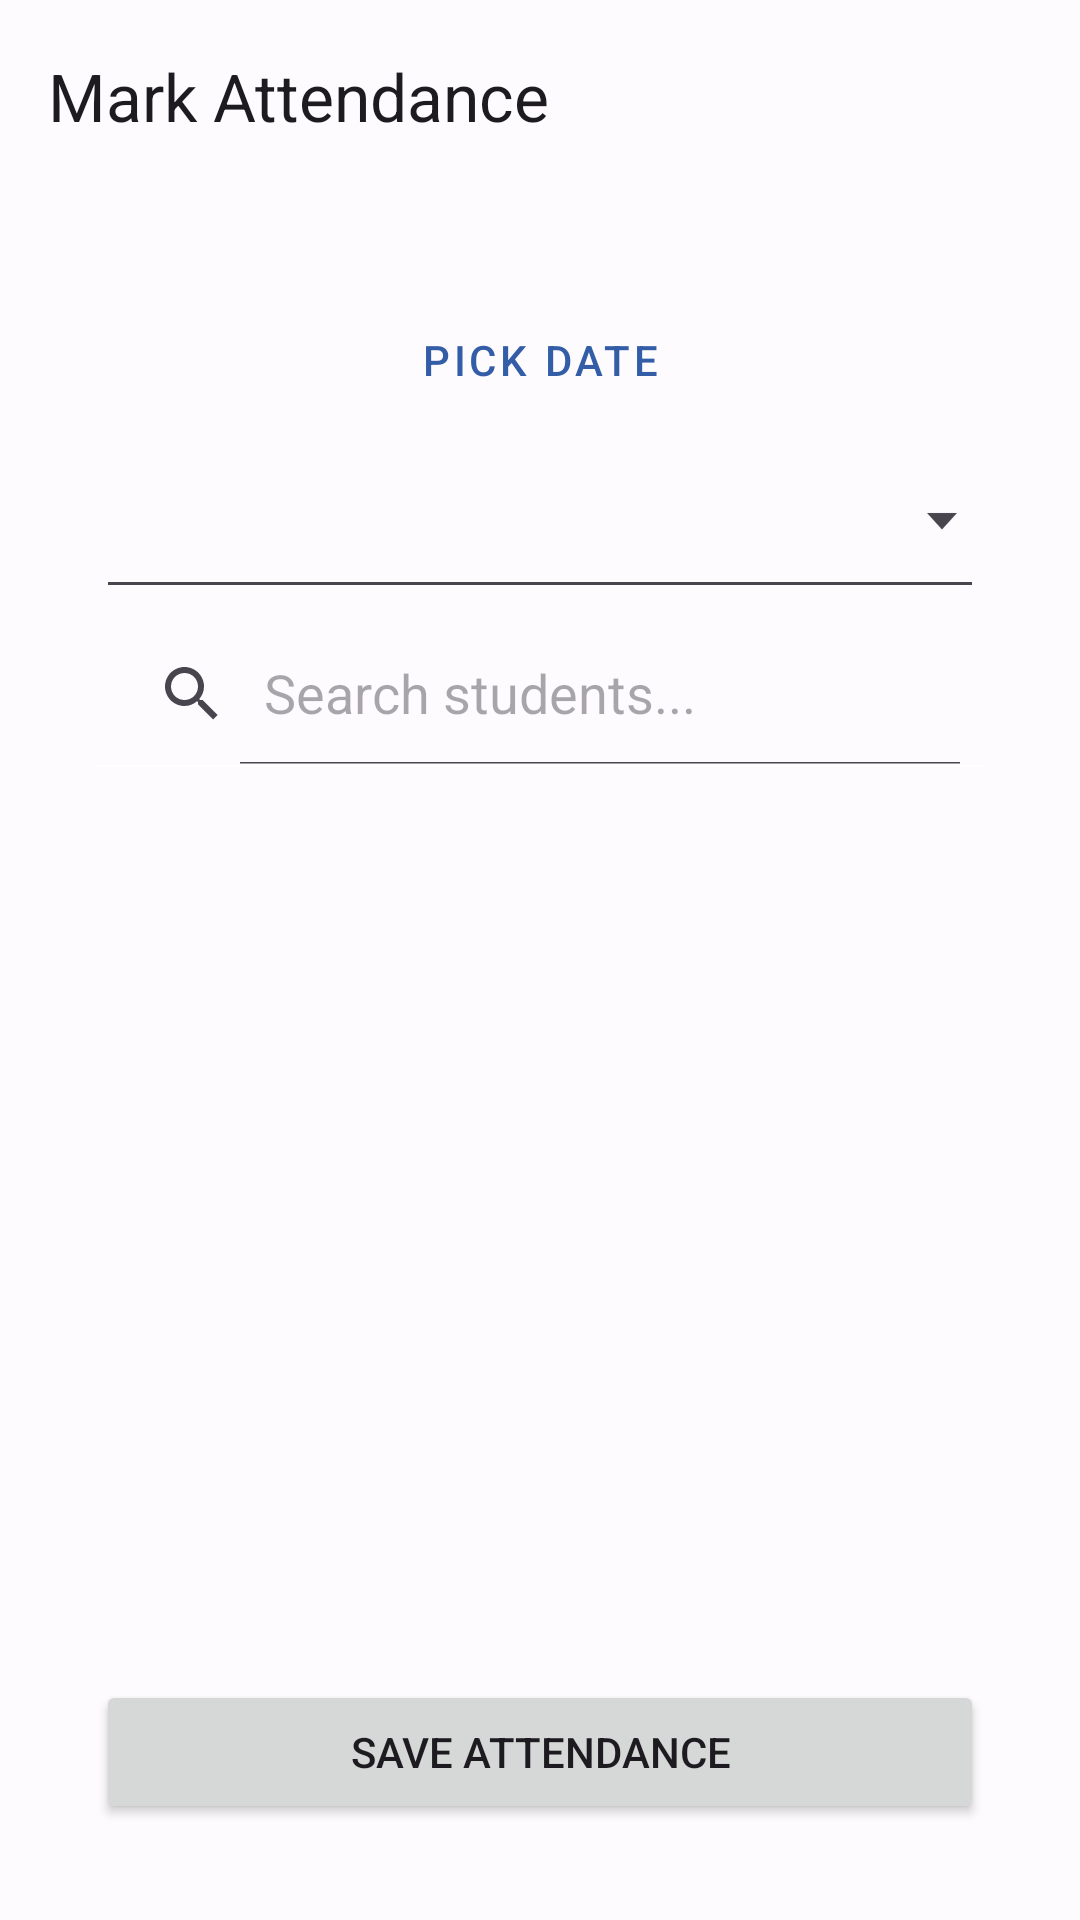

Write the Android layout XML for this screen, with the resource values it uses.
<!-- AndroidManifest.xml: application theme Theme.AttendanceManager -->
<!-- res/layout/activity_mark_attendance.xml -->
<?xml version="1.0" encoding="utf-8"?>
<androidx.coordinatorlayout.widget.CoordinatorLayout
    xmlns:android="http://schemas.android.com/apk/res/android"
    xmlns:app="http://schemas.android.com/apk/res-auto"
    xmlns:tools="http://schemas.android.com/tools"
    android:layout_width="match_parent"
    android:layout_height="match_parent"
    android:fitsSystemWindows="true"
    tools:context=".ui.MarkAttendanceActivity">

    <com.google.android.material.appbar.AppBarLayout
        android:layout_width="match_parent"
        android:layout_height="wrap_content"
        android:fitsSystemWindows="true">

        <com.google.android.material.appbar.MaterialToolbar
            android:id="@+id/toolbar"
            android:layout_width="match_parent"
            android:layout_height="?attr/actionBarSize"
            app:title="Mark Attendance" />

    </com.google.android.material.appbar.AppBarLayout>

    <androidx.constraintlayout.widget.ConstraintLayout
        android:layout_width="match_parent"
        android:layout_height="match_parent"
        android:padding="16dp"
        app:layout_behavior="@string/appbar_scrolling_view_behavior">

        <Button
            android:id="@+id/btnPickDate"
            style="@style/Widget.MaterialComponents.Button.OutlinedButton"
            android:layout_width="0dp"
            android:layout_height="wrap_content"
            android:layout_marginHorizontal="16dp"
            android:layout_marginTop="16dp"
            android:text="Pick Date"
            app:icon="@android:drawable/ic_menu_today"
            app:layout_constraintEnd_toEndOf="parent"
            app:layout_constraintStart_toStartOf="parent"
            app:layout_constraintTop_toTopOf="parent" />

        <Spinner
            android:id="@+id/spinnerSubject"
            android:layout_width="0dp"
            android:layout_height="wrap_content"
            android:layout_marginHorizontal="16dp"
            android:layout_marginTop="8dp"
            android:background="@drawable/abc_spinner_textfield_background_material"
            android:minHeight="48dp"
            app:layout_constraintEnd_toEndOf="parent"
            app:layout_constraintStart_toStartOf="parent"
            app:layout_constraintTop_toBottomOf="@id/btnPickDate" />

        <androidx.appcompat.widget.SearchView
            android:id="@+id/searchView"
            android:layout_width="0dp"
            android:layout_height="wrap_content"
            android:layout_marginHorizontal="16dp"
            android:layout_marginTop="8dp"
            android:background="@drawable/abc_textfield_search_default_mtrl_alpha"
            app:iconifiedByDefault="false"
            app:queryHint="Search students..."
            app:layout_constraintEnd_toEndOf="parent"
            app:layout_constraintStart_toStartOf="parent"
            app:layout_constraintTop_toBottomOf="@id/spinnerSubject" />

        <androidx.recyclerview.widget.RecyclerView
            android:id="@+id/rvStudentsAttendance"
            android:layout_width="0dp"
            android:layout_height="0dp"
            android:layout_marginTop="8dp"
            app:layout_constraintTop_toBottomOf="@id/searchView"
            app:layout_constraintBottom_toTopOf="@id/btnSaveAttendance"
            app:layout_constraintStart_toStartOf="parent"
            app:layout_constraintEnd_toEndOf="parent"
            tools:listitem="@layout/item_mark_attendance" />

        <TextView
            android:id="@+id/tvEmptyList"
            android:layout_width="wrap_content"
            android:layout_height="wrap_content"
            android:text="Please select a subject to load students."
            android:textSize="16sp"
            android:gravity="center"
            android:visibility="gone"
            app:layout_constraintBottom_toTopOf="@id/btnSaveAttendance"
            app:layout_constraintEnd_toEndOf="parent"
            app:layout_constraintStart_toStartOf="parent"
            app:layout_constraintTop_toBottomOf="@id/searchView"
            tools:visibility="visible" />

        <Button
            android:id="@+id/btnSaveAttendance"
            android:layout_width="0dp"
            android:layout_height="wrap_content"
            android:text="Save Attendance"
            android:layout_margin="16dp"
            app:layout_constraintBottom_toBottomOf="parent"
            app:layout_constraintStart_toStartOf="parent"
            app:layout_constraintEnd_toEndOf="parent"/>

    </androidx.constraintlayout.widget.ConstraintLayout>
</androidx.coordinatorlayout.widget.CoordinatorLayout>
<!-- res/layout/item_mark_attendance.xml (included above) -->
<?xml version="1.0" encoding="utf-8"?>
<com.google.android.material.card.MaterialCardView
    xmlns:android="http://schemas.android.com/apk/res/android"
    xmlns:app="http://schemas.android.com/apk/res-auto"
    xmlns:tools="http://schemas.android.com/tools"
    android:layout_width="match_parent"
    android:layout_height="wrap_content"
    android:layout_marginHorizontal="12dp"
    android:layout_marginVertical="6dp"
    app:cardCornerRadius="8dp">

    <androidx.constraintlayout.widget.ConstraintLayout
        android:layout_width="match_parent"
        android:layout_height="wrap_content"
        android:padding="16dp">

        <TextView
            android:id="@+id/tvStudentNameItem"
            android:layout_width="0dp"
            android:layout_height="wrap_content"
            android:layout_marginEnd="16dp"
            android:textSize="18sp"

            app:layout_constraintEnd_toStartOf="@+id/ivDelete"

            app:layout_constraintStart_toStartOf="parent"
            app:layout_constraintTop_toTopOf="parent"
            app:layout_constraintBottom_toBottomOf="parent"
            tools:text="Student Name" />

        <com.google.android.material.switchmaterial.SwitchMaterial
            android:id="@+id/attendanceSwitch"
            android:layout_width="wrap_content"
            android:layout_height="wrap_content"
            android:text="Present"
            app:layout_constraintBottom_toBottomOf="parent"
            app:layout_constraintEnd_toStartOf="@+id/ivDelete"
            app:layout_constraintTop_toTopOf="parent" />

        <ImageView
            android:id="@+id/ivDelete"
            android:layout_width="32dp"
            android:layout_height="32dp"
            android:layout_marginStart="8dp"
            android:padding="4dp"
            android:src="@android:drawable/ic_menu_delete"
            app:layout_constraintBottom_toBottomOf="parent"
            app:layout_constraintEnd_toEndOf="parent"
            app:layout_constraintTop_toTopOf="parent"
            app:tint="?attr/colorError"
            android:contentDescription="Delete Student" />

    </androidx.constraintlayout.widget.ConstraintLayout>
</com.google.android.material.card.MaterialCardView>
<!-- resources referenced by this layout -->
<resources>
  <style name="Theme.AttendanceManager" parent="Theme.Material3.DayNight.NoActionBar">
  
          <item name="colorPrimary">@color/md_theme_primary</item>
          <item name="colorOnPrimary">@color/md_theme_onPrimary</item>
          <item name="colorPrimaryContainer">@color/md_theme_primaryContainer</item>
          <item name="colorOnPrimaryContainer">@color/md_theme_onPrimaryContainer</item>
          <item name="colorSecondary">@color/md_theme_secondary</item>
          <item name="colorOnSecondary">@color/md_theme_onSecondary</item>
          <item name="colorSecondaryContainer">@color/md_theme_secondaryContainer</item>
          <item name="colorOnSecondaryContainer">@color/md_theme_onSecondaryContainer</item>
          <item name="colorError">@color/md_theme_error</item>
          <item name="colorOnError">@color/md_theme_onError</item>
          <item name="colorErrorContainer">@color/md_theme_errorContainer</item>
          <item name="colorOnErrorContainer">@color/md_theme_onErrorContainer</item>
  
          <item name="android:colorBackground">@color/md_theme_background</item>
          <item name="colorOnBackground">@color/md_theme_onBackground</item>
          <item name="colorSurface">@color/md_theme_surface</item>
          <item name="colorOnSurface">@color/md_theme_onSurface</item>
          <item name="colorSurfaceVariant">@color/md_theme_surfaceVariant</item>
          <item name="colorOnSurfaceVariant">@color/md_theme_onSurfaceVariant</item>
          <item name="colorOutline">@color/md_theme_outline</item>
  
          <item name="android:statusBarColor" tools:targetApi="l">?attr/colorSurface</item>
          <item name="android:windowLightStatusBar" tools:targetApi="m">true</item>
      </style>
  <color name="md_theme_primary">#345DA7</color>
  <color name="md_theme_onPrimary">#FFFFFF</color>
  <color name="md_theme_primaryContainer">#D7E2FF</color>
  <color name="md_theme_onPrimaryContainer">#001A40</color>
  <color name="md_theme_secondary">#575E71</color>
  <color name="md_theme_onSecondary">#FFFFFF</color>
  <color name="md_theme_secondaryContainer">#DBE2F9</color>
  <color name="md_theme_onSecondaryContainer">#141B2C</color>
  <color name="md_theme_error">#BA1A1A</color>
  <color name="md_theme_onError">#FFFFFF</color>
  <color name="md_theme_errorContainer">#FFDAD6</color>
  <color name="md_theme_onErrorContainer">#410002</color>
  <color name="md_theme_background">#FEFBFF</color>
  <color name="md_theme_onBackground">#1B1B1E</color>
  <color name="md_theme_surface">#FEFBFF</color>
  <color name="md_theme_onSurface">#1B1B1E</color>
  <color name="md_theme_surfaceVariant">#E0E2EC</color>
  <color name="md_theme_onSurfaceVariant">#44474E</color>
  <color name="md_theme_outline">#75777F</color>
</resources>
